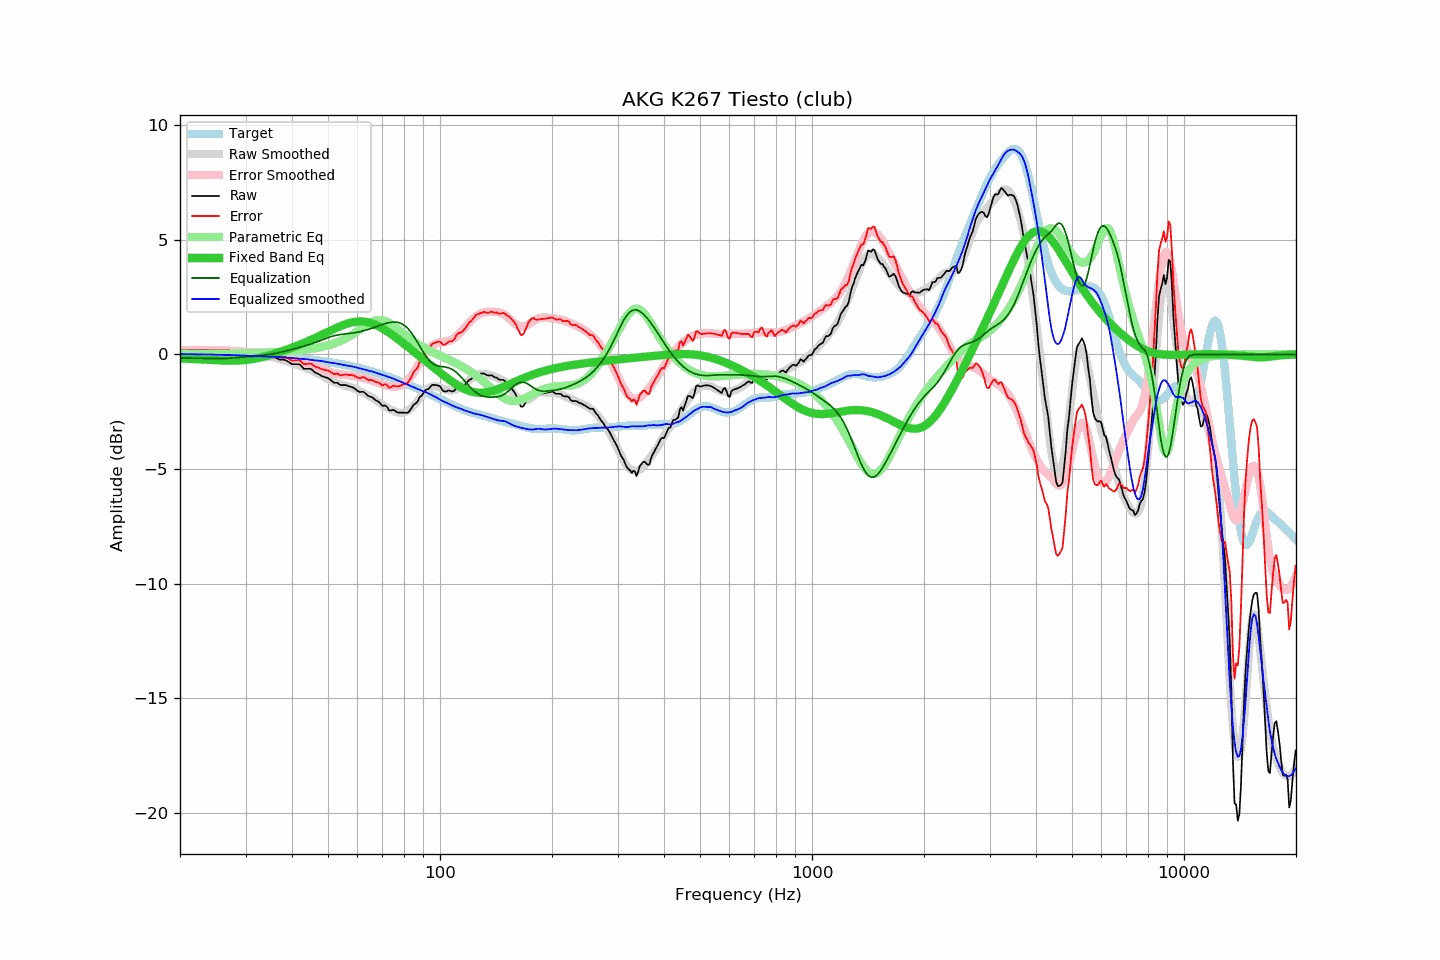

Source data for this figure (header and first rows):
frequency, raw, error, smoothed, error_smoothed, equalization, parametric_eq, equalized_raw, equalized_smoothed, target
20.00, 0.17, 0.16, 0.17, 0.16, -0.16, -0.18, 0.01, 0.01, 0.01
20.20, 0.17, 0.16, 0.17, 0.16, -0.16, -0.18, 0.01, 0.01, 0.01
20.40, 0.17, 0.16, 0.17, 0.16, -0.16, -0.18, 0.01, 0.01, 0.01
20.61, 0.17, 0.16, 0.17, 0.16, -0.16, -0.18, 0.01, 0.01, 0.01
20.81, 0.17, 0.16, 0.17, 0.16, -0.16, -0.19, 0.01, 0.01, 0.01
21.02, 0.17, 0.16, 0.17, 0.16, -0.16, -0.19, 0.01, 0.01, 0.01
21.23, 0.17, 0.16, 0.17, 0.16, -0.16, -0.19, 0.01, 0.01, 0.01
21.44, 0.17, 0.16, 0.17, 0.16, -0.16, -0.20, 0.01, 0.01, 0.01
21.66, 0.17, 0.16, 0.17, 0.16, -0.16, -0.20, 0.01, 0.01, 0.01
21.87, 0.17, 0.16, 0.17, 0.16, -0.16, -0.21, 0.01, 0.01, 0.01
22.09, 0.17, 0.16, 0.17, 0.16, -0.16, -0.21, 0.01, 0.01, 0.01
22.31, 0.17, 0.17, 0.17, 0.17, -0.17, -0.21, 0.00, 0.00, 0.00
22.54, 0.17, 0.17, 0.17, 0.17, -0.17, -0.22, 0.00, 0.00, 0.00
22.76, 0.17, 0.17, 0.17, 0.17, -0.17, -0.22, 0.00, 0.00, 0.00
22.99, 0.17, 0.17, 0.17, 0.17, -0.17, -0.22, 0.00, 0.00, 0.00
23.22, 0.17, 0.17, 0.17, 0.17, -0.17, -0.23, -0.00, -0.00, -0.00
23.45, 0.17, 0.17, 0.17, 0.17, -0.17, -0.23, -0.00, -0.00, -0.00
23.69, 0.17, 0.17, 0.17, 0.17, -0.17, -0.24, -0.00, -0.00, -0.00
23.92, 0.17, 0.17, 0.17, 0.18, -0.18, -0.24, -0.01, -0.01, -0.00
24.16, 0.17, 0.18, 0.17, 0.18, -0.18, -0.24, -0.01, -0.01, -0.01
24.40, 0.17, 0.18, 0.17, 0.18, -0.18, -0.25, -0.01, -0.01, -0.01
24.65, 0.17, 0.18, 0.17, 0.18, -0.18, -0.25, -0.02, -0.01, -0.01
24.89, 0.17, 0.18, 0.18, 0.19, -0.19, -0.25, -0.02, -0.01, -0.01
25.14, 0.17, 0.18, 0.18, 0.19, -0.19, -0.26, -0.02, -0.01, -0.01
25.39, 0.17, 0.18, 0.18, 0.19, -0.19, -0.26, -0.02, -0.01, -0.01
25.65, 0.17, 0.18, 0.17, 0.19, -0.19, -0.26, -0.02, -0.01, -0.01
25.91, 0.17, 0.19, 0.17, 0.19, -0.19, -0.27, -0.02, -0.02, -0.02
26.16, 0.17, 0.19, 0.16, 0.18, -0.18, -0.27, -0.01, -0.02, -0.02
26.43, 0.17, 0.19, 0.16, 0.18, -0.18, -0.27, -0.01, -0.02, -0.02
26.69, 0.17, 0.19, 0.15, 0.17, -0.17, -0.27, -0.00, -0.03, -0.02
26.96, 0.17, 0.19, 0.14, 0.17, -0.17, -0.27, 0.00, -0.03, -0.02
27.23, 0.15, 0.18, 0.13, 0.16, -0.16, -0.27, -0.01, -0.03, -0.03
27.50, 0.12, 0.15, 0.12, 0.15, -0.15, -0.27, -0.03, -0.03, -0.03
27.77, 0.09, 0.12, 0.11, 0.15, -0.15, -0.27, -0.06, -0.04, -0.03
28.05, 0.07, 0.10, 0.10, 0.14, -0.14, -0.27, -0.07, -0.04, -0.03
28.33, 0.07, 0.10, 0.10, 0.14, -0.14, -0.27, -0.07, -0.04, -0.03
28.62, 0.07, 0.10, 0.09, 0.13, -0.13, -0.27, -0.06, -0.04, -0.04
28.90, 0.07, 0.11, 0.08, 0.13, -0.13, -0.26, -0.06, -0.04, -0.04
29.19, 0.07, 0.11, 0.08, 0.12, -0.12, -0.26, -0.05, -0.05, -0.04
29.48, 0.07, 0.11, 0.07, 0.12, -0.12, -0.26, -0.05, -0.05, -0.04
29.78, 0.07, 0.11, 0.06, 0.11, -0.11, -0.25, -0.04, -0.05, -0.04
30.08, 0.07, 0.12, 0.05, 0.11, -0.11, -0.24, -0.04, -0.06, -0.05
30.38, 0.07, 0.12, 0.05, 0.11, -0.11, -0.24, -0.04, -0.06, -0.05
30.68, 0.07, 0.12, 0.04, 0.10, -0.10, -0.23, -0.03, -0.06, -0.05
30.99, 0.07, 0.12, 0.04, 0.10, -0.10, -0.22, -0.03, -0.06, -0.05
31.30, 0.04, 0.10, 0.03, 0.09, -0.09, -0.21, -0.05, -0.06, -0.06
31.61, 0.01, 0.07, 0.02, 0.09, -0.09, -0.19, -0.08, -0.06, -0.06
31.93, -0.02, 0.04, 0.01, 0.08, -0.08, -0.18, -0.10, -0.07, -0.06
32.24, -0.03, 0.04, 0.00, 0.07, -0.07, -0.17, -0.10, -0.07, -0.07
32.57, -0.03, 0.04, -0.01, 0.06, -0.06, -0.15, -0.09, -0.07, -0.07
32.89, -0.03, 0.04, -0.02, 0.06, -0.06, -0.14, -0.09, -0.08, -0.07
33.22, -0.03, 0.05, -0.03, 0.05, -0.05, -0.12, -0.08, -0.08, -0.08
33.55, -0.03, 0.05, -0.05, 0.04, -0.04, -0.11, -0.07, -0.08, -0.08
33.89, -0.03, 0.05, -0.06, 0.03, -0.03, -0.09, -0.06, -0.09, -0.08
34.23, -0.05, 0.04, -0.08, 0.02, -0.02, -0.07, -0.07, -0.09, -0.09
34.57, -0.09, -0.00, -0.09, 0.01, -0.01, -0.05, -0.10, -0.10, -0.09
34.92, -0.12, -0.03, -0.10, -0.00, 0.00, -0.03, -0.12, -0.10, -0.09
35.27, -0.13, -0.03, -0.11, -0.01, 0.01, -0.01, -0.12, -0.10, -0.10
35.62, -0.13, -0.03, -0.13, -0.03, 0.03, 0.01, -0.10, -0.10, -0.10
35.97, -0.13, -0.03, -0.14, -0.04, 0.04, 0.03, -0.09, -0.10, -0.10
... 635 more rows
